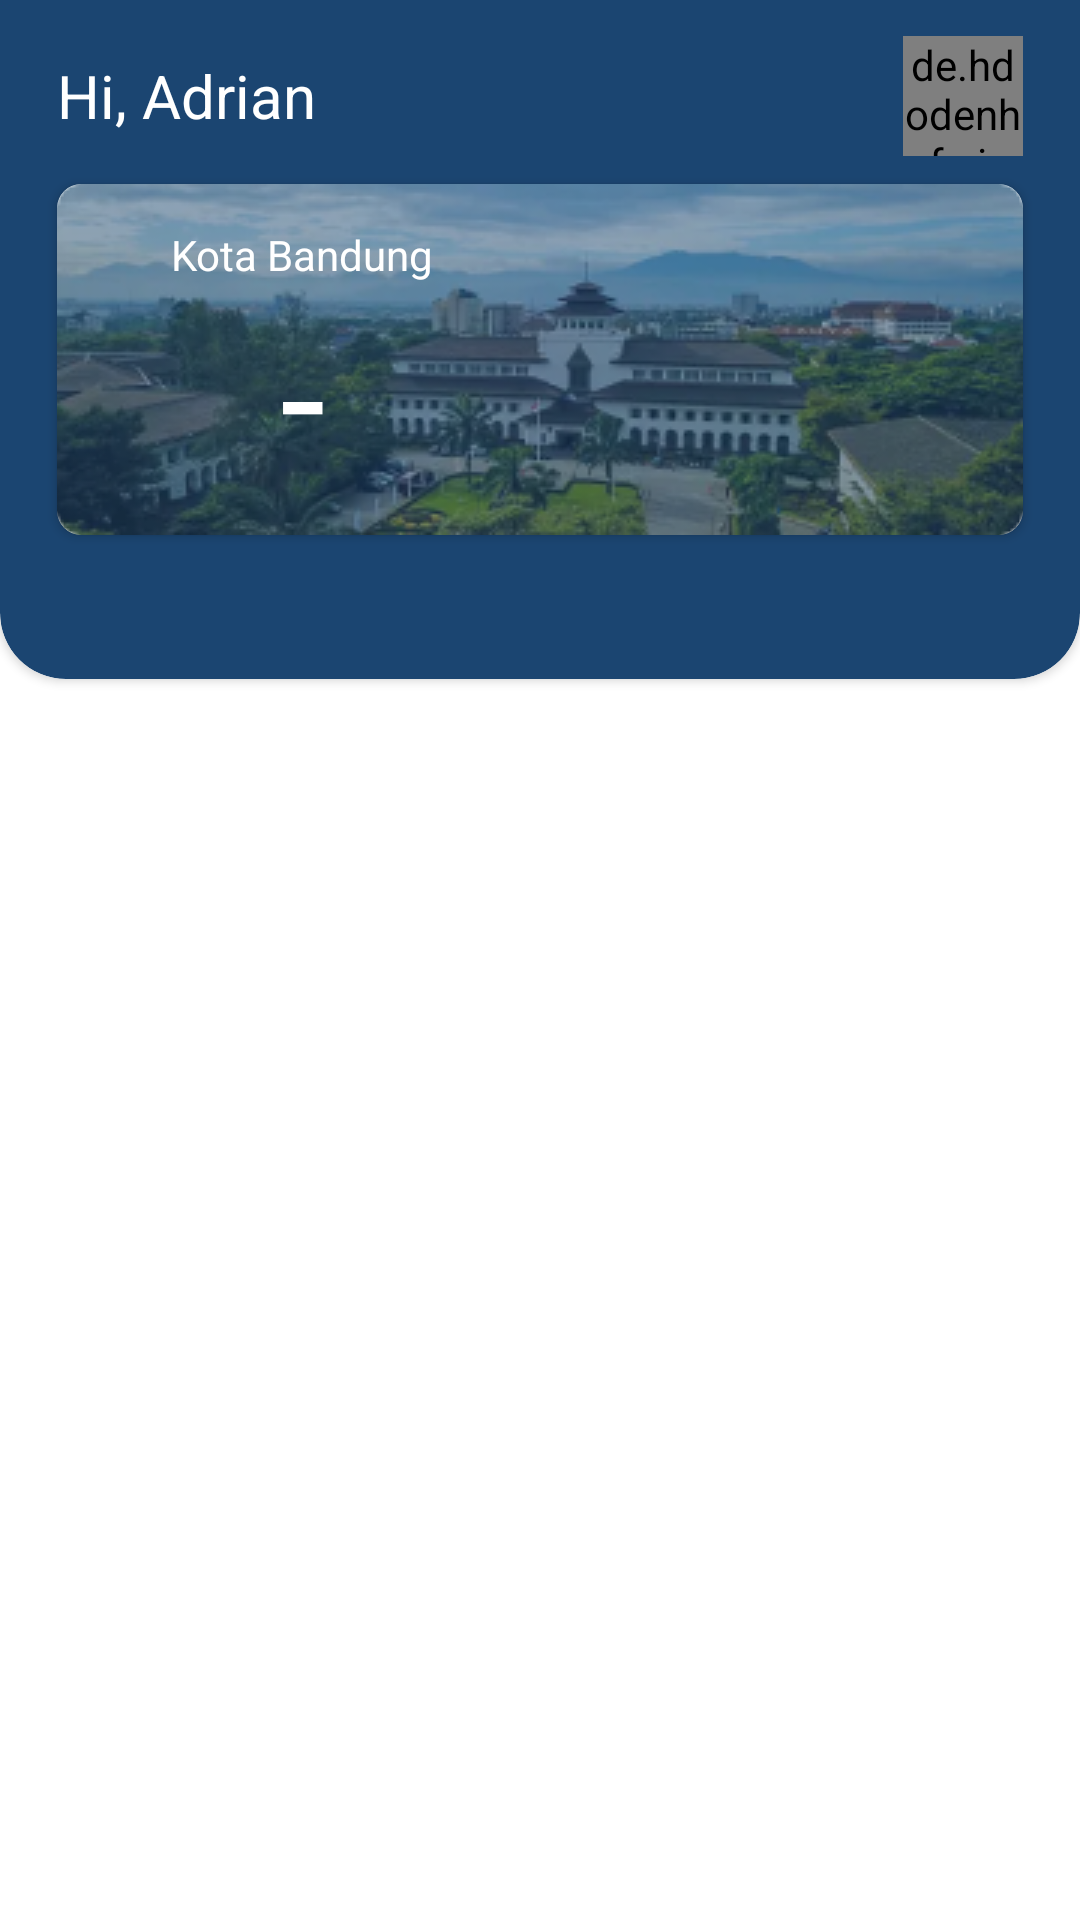

The Android layout XML behind this screen, and the referenced resources:
<!-- AndroidManifest.xml: application theme Theme.MyTraffixAplication -->
<!-- res/layout/activity_main.xml -->
<?xml version="1.0" encoding="utf-8"?>
<ScrollView xmlns:android="http://schemas.android.com/apk/res/android"
    xmlns:app="http://schemas.android.com/apk/res-auto"
    xmlns:tools="http://schemas.android.com/tools"
    android:layout_width="match_parent"
    android:background="@color/white"
    android:layout_height="match_parent"
    android:contentDescription="@string/app_name"
    tools:context=".ui.main.MainActivity">

    <LinearLayout
        android:layout_width="match_parent"
        android:layout_height="wrap_content"
        android:gravity="center_vertical"
        android:orientation="vertical">

        <androidx.cardview.widget.CardView
            android:id="@+id/cardView5"
            android:layout_width="match_parent"
            android:layout_height="248dp"
            app:cardCornerRadius="22dp"
            android:layout_marginTop="-22dp"
            android:clipChildren="true"
            app:layout_constraintTop_toTopOf="parent">

            <androidx.constraintlayout.widget.ConstraintLayout
                android:layout_width="match_parent"
                android:layout_height="match_parent"
                android:background="@drawable/rounded_bottom_corners"
                android:orientation="vertical">

                <TextView
                    android:id="@+id/hello_user"
                    android:layout_width="wrap_content"
                    android:layout_height="wrap_content"
                    android:layout_marginTop="24dp"
                    android:text="@string/hi_adrian"
                    android:textColor="@color/white"
                    android:textSize="20sp"
                    app:layout_constraintBottom_toTopOf="@+id/cardView"
                    app:layout_constraintStart_toStartOf="@+id/cardView"
                    app:layout_constraintTop_toTopOf="parent" />

                <de.hdodenhof.circleimageview.CircleImageView
                    android:id="@+id/circleImageView"
                    android:layout_width="40dp"
                    android:layout_height="40dp"
                    android:layout_alignParentEnd="true"
                    android:src="@drawable/profile_image"
                    app:layout_constraintBottom_toBottomOf="@+id/hello_user"
                    app:layout_constraintEnd_toEndOf="@+id/cardView"
                    app:layout_constraintTop_toTopOf="@+id/hello_user" />

                <androidx.cardview.widget.CardView
                    android:id="@+id/cardView"
                    android:layout_width="322dp"
                    android:layout_height="117dp"
                    android:layout_marginBottom="48dp"
                    android:clipChildren="true"
                    app:cardCornerRadius="8dp"
                    app:layout_constraintBottom_toBottomOf="parent"
                    app:layout_constraintEnd_toEndOf="parent"
                    app:layout_constraintStart_toStartOf="parent">

                    <androidx.constraintlayout.widget.ConstraintLayout
                        android:layout_width="match_parent"
                        android:layout_height="match_parent"
                        android:background="@drawable/bandung">

                        <ProgressBar
                            android:id="@+id/progress_circular"
                            android:layout_width="20dp"
                            android:layout_height="20dp"
                            android:visibility="gone"
                            app:layout_constraintBottom_toBottomOf="parent"
                            app:layout_constraintEnd_toEndOf="parent"
                            app:layout_constraintStart_toStartOf="parent"
                            app:layout_constraintTop_toTopOf="parent" />

                        <TextView
                            android:id="@+id/textView3"
                            android:layout_width="wrap_content"
                            android:layout_height="wrap_content"
                            android:layout_marginStart="38dp"
                            android:layout_marginTop="14dp"
                            android:text="@string/kota_bandung"
                            android:textColor="@color/white"
                            android:textSize="14sp"
                            app:layout_constraintStart_toStartOf="parent"
                            app:layout_constraintTop_toTopOf="parent" />

                        <TextView
                            android:id="@+id/tv_suhu"
                            android:layout_width="wrap_content"
                            android:layout_height="wrap_content"
                            android:text="@string/no_data"
                            android:textColor="@color/white"
                            android:textSize="55sp"
                            app:layout_constraintEnd_toEndOf="@+id/textView3"
                            app:layout_constraintStart_toStartOf="@+id/textView3"
                            app:layout_constraintTop_toBottomOf="@+id/textView3" />

                        <ImageView
                            android:id="@+id/iv_weather"
                            android:layout_width="99dp"
                            android:layout_height="79dp"
                            android:layout_marginEnd="16dp"
                            app:layout_constraintBottom_toBottomOf="@+id/tv_suhu"
                            app:layout_constraintEnd_toEndOf="parent"
                            app:layout_constraintTop_toTopOf="@+id/textView3" />

                    </androidx.constraintlayout.widget.ConstraintLayout>

                </androidx.cardview.widget.CardView>
            </androidx.constraintlayout.widget.ConstraintLayout>
        </androidx.cardview.widget.CardView>

        










        <androidx.recyclerview.widget.RecyclerView
            android:id="@+id/rv_card_info"
            android:layout_marginVertical="8dp"
            android:paddingHorizontal="19dp"
            android:layout_width="match_parent"
            android:layout_height="match_parent"/>
    </LinearLayout>
</ScrollView>
<!-- resources referenced by this layout -->
<resources>
  <color name="white">#FFFFFFFF</color>
  <!-- drawable bandung: png bitmap (drawable, 66483 bytes) -->
  <!-- drawable bg_search_view (drawable) -->
  <?xml version="1.0" encoding="utf-8"?>
  <shape xmlns:android="http://schemas.android.com/apk/res/android">
      <corners android:radius="12dp"/>
      <stroke
          android:width="2dp"
          android:color="@color/stroke"/>
  </shape>
  <!-- drawable profile_image: png bitmap (drawable, 17031 bytes) -->
  <!-- drawable rounded_bottom_corners (drawable) -->
  <?xml version="1.0" encoding="utf-8"?>
  <shape xmlns:android="http://schemas.android.com/apk/res/android">
      <corners android:topLeftRadius="0dp"
          android:topRightRadius="0dp"
          android:bottomLeftRadius="22dp"
          android:bottomRightRadius="22dp"/>
      <solid android:color="@color/mainColor"/>
  </shape>
  <string name="app_name">MyTraffixAplication</string>
  <string name="hi_adrian">Hi, Adrian</string>
  <string name="kota_bandung">Kota Bandung</string>
  <string name="no_data">-</string>
  <style name="Theme.MyTraffixAplication" parent="Base.Theme.MyTraffixAplication" />
  <color name="stroke">#BFBBBB</color>
  <color name="mainColor">#1B4571</color>
  <style name="Base.Theme.MyTraffixAplication" parent="Theme.Material3.DayNight.NoActionBar">
          
          
      </style>
</resources>
